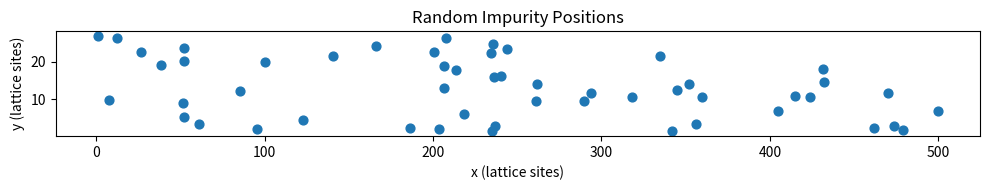
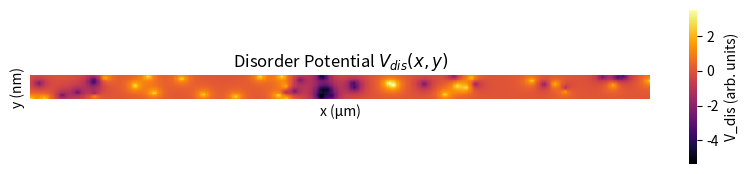
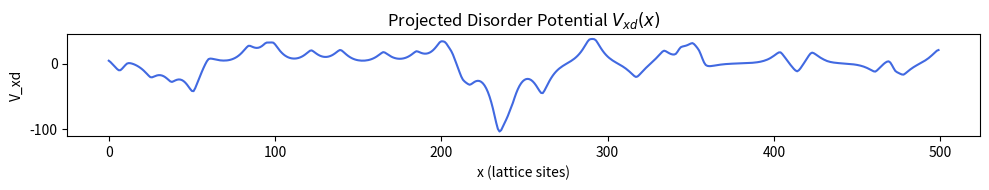

Generate these figures, in order, with matplotlib:

"""
[redacted]
Generate smooth random disorder potential (Vdis) and its projection (Vxd) in a quasi-1D nanowire.
"""

import numpy as np
import matplotlib.pyplot as plt
import seaborn as sns


# ======================================================================
# 1. Physical constants
# ======================================================================
hbar = 6.58211899e-16       # eV·s
m0 = 9.10938215e-31          # kg
e0 = 1.602176487e-19         # C
eta_m = hbar**2 * e0 * 1e20 / m0   # ħ²/m₀ in eV·Å²
mu_B = 5.7883818066e-2       # meV/T
meV_per_K = 8.6173325e-2     # meV/K

# ======================================================================
# 2. System parameters
# ======================================================================
Nx = 500         # wire length (Lx = 2 µm)
Ny = 26          # wire width (Ly = 124 nm)
ax = 40.0        # unit cell (Å)
ay = 40.0        # unit cell (Å)
ms = 0.03        # effective mass (m*/m₀)

# hopping (meV)
tx = 1000 * eta_m / (2 * ax**2 * ms)
ty = 1000 * eta_m / (2 * ay**2 * ms)

# Rashba spin–orbit coupling (meV)
alpha_x = 125.0 / ax
alpha_y = 125.0 / ay

# superconducting parameters
Delta_00 = 0.25   # parent SC gap (meV)
Gamma = 0.75      # SM–SC coupling

# ======================================================================
# 3. Generate uniform random SM impurities
# ======================================================================
Nimp = 52
Rimp = np.column_stack((
    np.random.uniform(0, Nx + 1, Nimp),
    np.random.uniform(0, Ny + 1, Nimp)
))

#print(Rimp)

# plot impurity positions
plt.figure(figsize=(10, 2))
plt.scatter(Rimp[:, 0], Rimp[:, 1], color='tab:blue', s=40)
plt.xlabel("x (lattice sites)")
plt.ylabel("y (lattice sites)")
plt.title("Random Impurity Positions")
plt.gca().set_aspect('auto')
plt.tight_layout()
plt.show()

# ======================================================================
# 4. Disorder potential
# ======================================================================
Lambda_dis = 180.0  # decay length (Å)

def fVd(x):
    """Exponential decay function."""
    return np.exp(-x / Lambda_dis)

def generate_Vdis(Nx, Ny, Rimp, ax, ay):
    """Generate smooth random disorder potential."""
    Nimp = len(Rimp)
    vtp = np.zeros((Nx, Ny), dtype=float)

    x_grid = np.arange(1, Nx + 1)[:, None]
    y_grid = np.arange(1, Ny + 1)[None, :]

    for kk in range(Nimp):
        sign = (-1)**(kk + 1)
        dd = np.sqrt((x_grid - Rimp[kk, 0])**2 * ax**2 +
                     (y_grid - Rimp[kk, 1])**2 * ay**2)
        vtp += sign * fVd(dd)

    # subtract mean and normalize variance
    vtp -= np.mean(vtp)
    vtp /= np.sqrt(np.mean(vtp**2))
    return vtp

Vdis = generate_Vdis(Nx, Ny, Rimp, ax, ay)

# Construct Vdis4 (2Ny × Nx)
v2 = np.zeros((Nx, 2 * Ny))
for ii in range(Nx):
    jj_index = (np.arange(1, 2 * Ny + 1) // 2)
    v2[ii, :] = Vdis[ii, np.clip(jj_index, 0, Ny - 1)]
Vdis4 = np.hstack((v2, -v2))

# ======================================================================
# 5. Plot Vdis (DensityPlot)
# ======================================================================

plt.figure(figsize=(10, 2))
sns.heatmap(
    Vdis.T,
    cmap="inferno",
    cbar=True,
    cbar_kws={'label': 'V_dis (arb. units)'},
    xticklabels=False,
    yticklabels=False
    
)
plt.xlabel("x (μm)")
plt.ylabel("y (nm)")
plt.title("Disorder Potential $V_{dis}(x, y)$")
plt.gca().set_aspect(0.75)
plt.show()
  
# ======================================================================
# 6. 1D projection: Vxd = sum_y Vdis(x, y) * Y0(y)
# ======================================================================
Y0 = np.ones(Ny)
Vxd = np.array([np.dot(Vdis[ii, :], Y0) for ii in range(Nx)])

plt.figure(figsize=(10, 2))
plt.plot(np.arange(Nx), Vxd, color='royalblue')
plt.xlabel("x (lattice sites)")
plt.ylabel("V_xd")
plt.title("Projected Disorder Potential $V_{xd}(x)$")
plt.gca().set_aspect('auto')
plt.tight_layout()
plt.show()

# mean and variance
DeltaVd = np.mean(Vxd)
VarVd = np.mean(Vxd**2)
print(f"ΔVd = {DeltaVd:.4f}")
print(f"<Vxd²> = {VarVd:.4f}")

